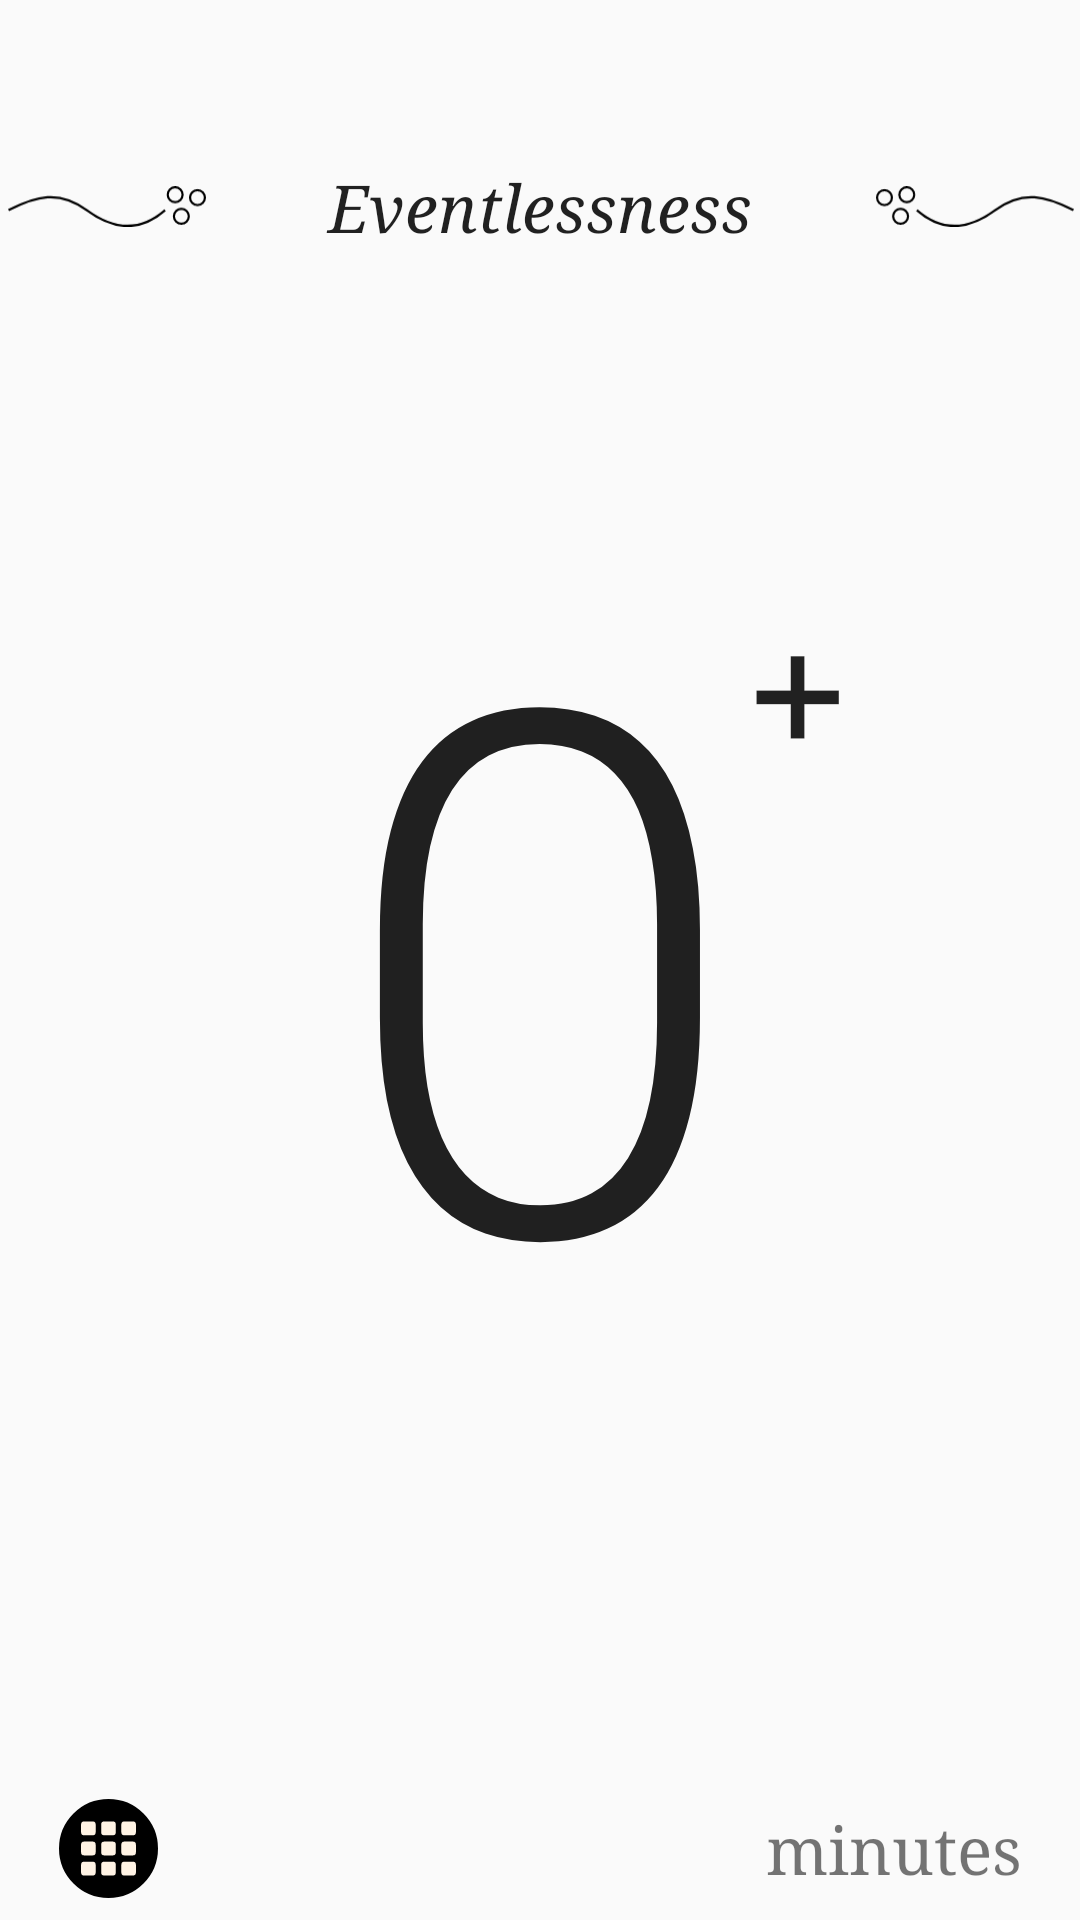

The Android layout XML behind this screen, and the referenced resources:
<!-- AndroidManifest.xml: application theme Theme.TimeSinceApp -->
<!-- res/layout/activity_main.xml -->
<?xml version="1.0" encoding="utf-8"?>
<androidx.constraintlayout.widget.ConstraintLayout xmlns:android="http://schemas.android.com/apk/res/android"
    xmlns:app="http://schemas.android.com/apk/res-auto"
    xmlns:tools="http://schemas.android.com/tools"
    android:layout_width="match_parent"
    android:layout_height="match_parent"
    tools:context=".MainActivity">

    <TextView
        android:id="@+id/taskName"
        android:layout_width="239dp"
        android:layout_height="73dp"
        android:gravity="center"
        android:text="@string/task_global"
        android:textAppearance="@style/TextAppearance.AppCompat.Large"
        android:textStyle="italic"
        android:typeface="serif"
        app:layout_constraintBottom_toBottomOf="parent"
        app:layout_constraintEnd_toEndOf="parent"
        app:layout_constraintStart_toStartOf="parent"
        app:layout_constraintTop_toTopOf="parent"
        app:layout_constraintVertical_bias="0.057" />

    <ImageView
        android:id="@+id/taskFlareLeft"
        android:layout_width="76dp"
        android:layout_height="29dp"
        android:paddingStart="10dp"
        android:paddingLeft="10dp"
        android:paddingEnd="0dp"
        android:paddingRight="0dp"
        app:layout_constraintBottom_toBottomOf="@+id/taskName"
        app:layout_constraintEnd_toStartOf="@+id/taskName"
        app:layout_constraintStart_toStartOf="parent"
        app:layout_constraintTop_toTopOf="@+id/taskName"
        app:srcCompat="@drawable/ic_task_flare"
        tools:ignore="ContentDescription" />

    <ImageView
        android:id="@+id/taskFlareRight"
        android:layout_width="76dp"
        android:layout_height="29dp"
        android:paddingStart="10dp"
        android:paddingLeft="10dp"
        android:paddingEnd="0dp"
        android:paddingRight="0dp"
        android:scaleX="-1"
        app:layout_constraintBottom_toBottomOf="@+id/taskName"
        app:layout_constraintEnd_toEndOf="parent"
        app:layout_constraintStart_toEndOf="@+id/taskName"
        app:layout_constraintTop_toTopOf="@+id/taskName"
        app:srcCompat="@drawable/ic_task_flare"
        tools:ignore="ContentDescription" />

    <TextView
        android:id="@+id/durationText"
        android:layout_width="wrap_content"
        android:layout_height="wrap_content"
        android:fontFamily="sans-serif-light"
        android:gravity="center"
        android:text="@string/time_since_default"
        android:textAppearance="@style/TextAppearance.AppCompat.Body2"
        android:textSize="244sp"
        android:typeface="serif"
        app:layout_constraintBottom_toBottomOf="parent"
        app:layout_constraintEnd_toEndOf="parent"
        app:layout_constraintStart_toStartOf="parent"
        app:layout_constraintTop_toBottomOf="@+id/taskName"
        app:layout_constraintVertical_bias="0.23000002" />

    <TextView
        android:id="@+id/durationUnit"
        android:layout_width="wrap_content"
        android:layout_height="wrap_content"
        android:text="@string/time_unit_minutes"
        android:textSize="22sp"
        android:typeface="serif"
        app:layout_constraintBottom_toBottomOf="parent"
        app:layout_constraintEnd_toEndOf="parent"
        app:layout_constraintHorizontal_bias="0.93"
        app:layout_constraintStart_toStartOf="parent"
        app:layout_constraintTop_toBottomOf="@+id/durationText"
        app:layout_constraintVertical_bias="0.93" />

    <TextView
        android:id="@+id/durationTextPlus"
        android:layout_width="wrap_content"
        android:layout_height="wrap_content"
        android:gravity="center"
        android:text="@string/time_since_plus"
        android:textAppearance="@style/TextAppearance.AppCompat.Large"
        android:textSize="64sp"
        android:textStyle="bold"
        android:typeface="serif"
        app:layout_constraintBottom_toBottomOf="@+id/durationText"
        app:layout_constraintEnd_toEndOf="parent"
        app:layout_constraintHorizontal_bias="0.0"
        app:layout_constraintStart_toEndOf="@+id/durationText"
        app:layout_constraintTop_toTopOf="@+id/durationText"
        app:layout_constraintVertical_bias="0.13999999" />

    <ImageView
        android:id="@+id/btnListTrackers"
        android:layout_width="33dp"
        android:layout_height="33dp"
        android:clickable="true"
        android:contentDescription="@string/btn_tracker_list_content_description"
        android:focusable="true"
        android:focusableInTouchMode="false"
        app:layout_constraintBottom_toBottomOf="@+id/durationUnit"
        app:layout_constraintEnd_toEndOf="parent"
        app:layout_constraintHorizontal_bias="0.06"
        app:layout_constraintStart_toStartOf="parent"
        app:layout_constraintTop_toTopOf="@+id/durationUnit"
        app:srcCompat="@drawable/ic_btn_main" />

</androidx.constraintlayout.widget.ConstraintLayout>
<!-- resources referenced by this layout -->
<resources>
  <!-- drawable ic_btn_main: vector/xml drawable (drawable, 3810 chars, omitted) -->
  <!-- drawable ic_task_flare (drawable) -->
  <vector xmlns:android="http://schemas.android.com/apk/res/android"
      android:width="22.64593dp"
      android:height="4.6403327dp"
      android:viewportWidth="22.64593"
      android:viewportHeight="4.6403327">
    <path
        android:pathData="m0.0605,2.7337c3.1125,-1.5998 5.7953,-2.3253 8.9535,0 2.5591,1.8842 5.7354,2.8035 8.9535,0"
        android:strokeLineJoin="miter"
        android:strokeWidth="0.26458332"
        android:fillColor="#00000000"
        android:strokeColor="#000000"
        android:strokeLineCap="butt"/>
    <path
        android:pathData="M19.1191,0.9754m-0.8504,0a0.8504,0.8504 0,1 1,1.7009 0a0.8504,0.8504 0,1 1,-1.7009 0"
        android:strokeWidth="0.25"
        android:fillColor="#00000000"
        android:strokeColor="#000000"/>
    <path
        android:pathData="M19.8279,3.4323m-0.8504,0a0.8504,0.8504 0,1 1,1.7009 0a0.8504,0.8504 0,1 1,-1.7009 0"
        android:strokeWidth="0.25"
        android:fillColor="#00000000"
        android:strokeColor="#000000"/>
    <path
        android:pathData="M21.6705,1.3062m-0.8504,0a0.8504,0.8504 0,1 1,1.7009 0a0.8504,0.8504 0,1 1,-1.7009 0"
        android:strokeWidth="0.25"
        android:fillColor="#00000000"
        android:strokeColor="#000000"/>
  </vector>
  <string name="btn_tracker_list_content_description">List of trackers</string>
  <string name="task_global">Eventlessness</string>
  <string name="time_since_default">0</string>
  <string name="time_since_plus">+</string>
  <string name="time_unit_minutes">minutes</string>
  <style name="Theme.TimeSinceApp" parent="Theme.Design.Light.NoActionBar">
          
          <item name="colorPrimary">@color/purple_500</item>
          <item name="colorPrimaryVariant">@color/purple_700</item>
          <item name="colorOnPrimary">@color/white</item>
          
          <item name="colorSecondary">@color/teal_200</item>
          <item name="colorSecondaryVariant">@color/teal_700</item>
          <item name="colorOnSecondary">@color/black</item>
          
          <item name="android:statusBarColor" tools:targetApi="l">?attr/colorPrimaryVariant</item>
          
      </style>
  <!-- not gathered from this repository: default colours our renderer supplied (Android Studio template values) -->
  <color name="purple_500">#FF6200EE</color>
  <color name="purple_700">#FF3700B3</color>
  <color name="teal_200">#FF03DAC5</color>
  <color name="teal_700">#FF018786</color>
  <color name="black">#FF000000</color>
  <color name="white">#FFFFFFFF</color>
</resources>
